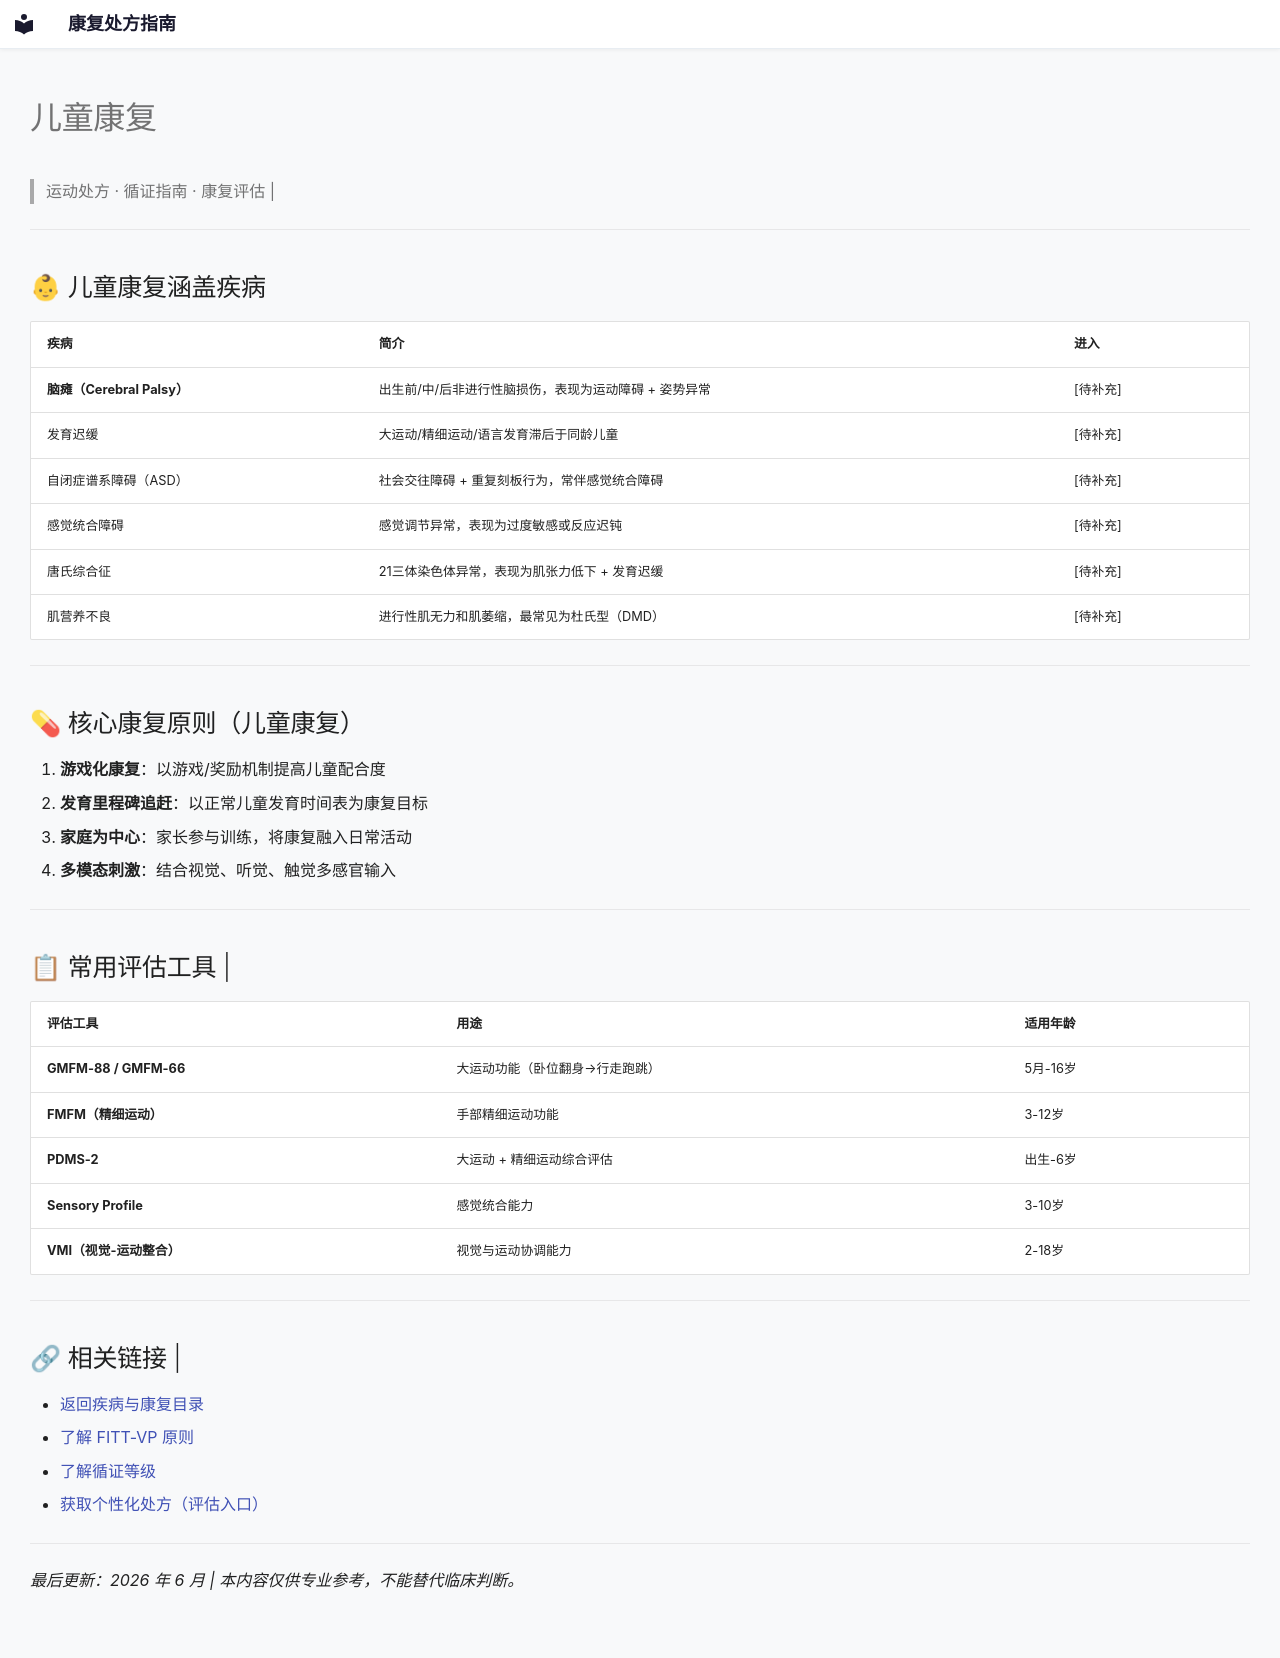

repository: etherealstarry/rehab-prescription-guide · page: conditions/pediatric/index.html · generator: mkdocs

# 儿童康复

> 运动处方 · 循证指南 · 康复评估 |

---

## 👶 儿童康复涵盖疾病

| 疾病 | 简介 | 进入 |
|------|------|------|
| **脑瘫（Cerebral Palsy）** | 出生前/中/后非进行性脑损伤，表现为运动障碍 + 姿势异常 | [待补充] |
| 发育迟缓 | 大运动/精细运动/语言发育滞后于同龄儿童 | [待补充] |
| 自闭症谱系障碍（ASD） | 社会交往障碍 + 重复刻板行为，常伴感觉统合障碍 | [待补充] |
| 感觉统合障碍 | 感觉调节异常，表现为过度敏感或反应迟钝 | [待补充] |
| 唐氏综合征 | 21三体染色体异常，表现为肌张力低下 + 发育迟缓 | [待补充] |
| 肌营养不良 | 进行性肌无力和肌萎缩，最常见为杜氏型（DMD） | [待补充] |

---

## 💊 核心康复原则（儿童康复）

1. **游戏化康复**：以游戏/奖励机制提高儿童配合度
2. **发育里程碑追赶**：以正常儿童发育时间表为康复目标
3. **家庭为中心**：家长参与训练，将康复融入日常活动
4. **多模态刺激**：结合视觉、听觉、触觉多感官输入

---

## 📋 常用评估工具 |

| 评估工具 | 用途 | 适用年龄 |
|---------|------|----------|
| **GMFM-88 / GMFM-66** | 大运动功能（卧位翻身→行走跑跳）| 5月-16岁 |
| **FMFM（精细运动）** | 手部精细运动功能 | 3-12岁 |
| **PDMS-2** | 大运动 + 精细运动综合评估 | 出生-6岁 |
| **Sensory Profile** | 感觉统合能力 | 3-10岁 |
| **VMI（视觉-运动整合）** | 视觉与运动协调能力 | 2-18岁 |

---

## 🔗 相关链接 |

- [返回疾病与康复目录](../../index.md)
- [了解 FITT-VP 原则](../../guide/fitt-vp.md)
- [了解循证等级](../../guide/evidence-levels.md)
- [获取个性化处方（评估入口）](../../interactive/assessment.md)

---

*最后更新：2026 年 6 月 | 本内容仅供专业参考，不能替代临床判断。*
